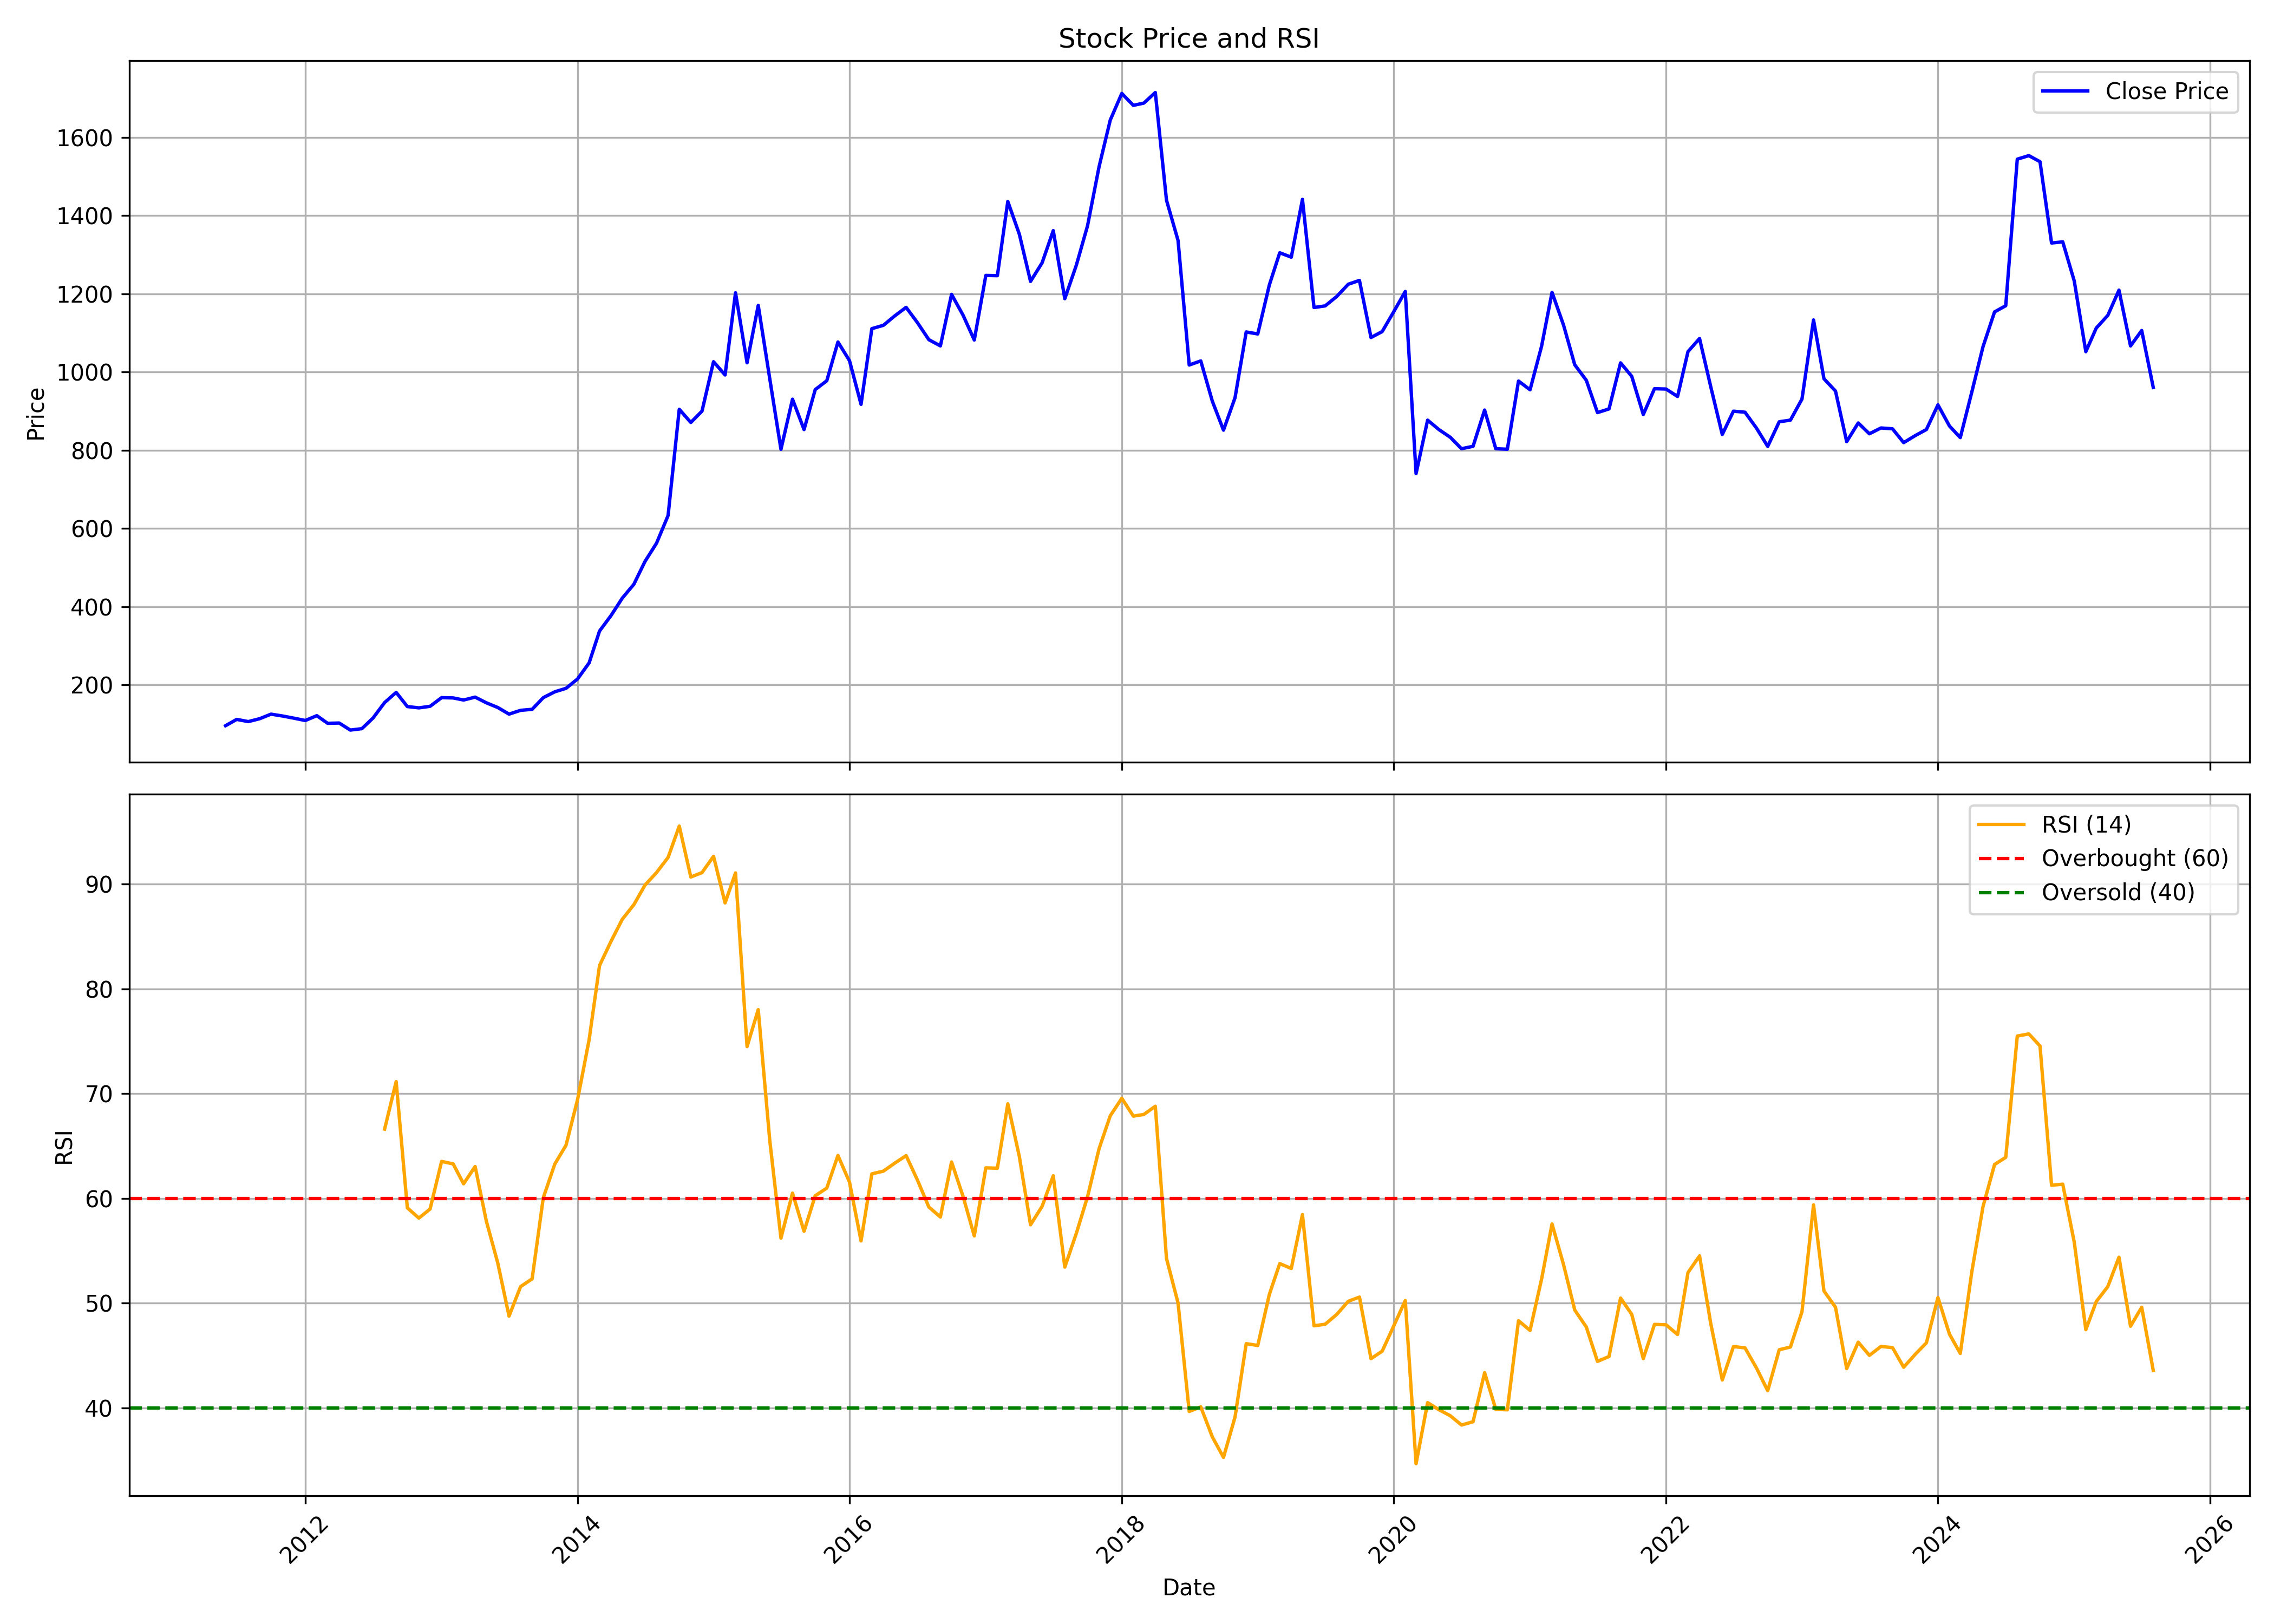

The data file committed next to this chart (first rows):
, date, symbol, open, high, low, close, volume, rsi
0, 2011-06-01, SYMPHONY, 110.1, 110.6, 88.45, 95.52, 78080, 
1, 2011-07-01, SYMPHONY, 98.77, 137.1, 98.77, 111.6, 229400, 
2, 2011-08-01, SYMPHONY, 107.5, 121.4, 91.1, 106, 395420, 
3, 2011-09-01, SYMPHONY, 106, 128.2, 99.94, 113.5, 670410, 
4, 2011-10-01, SYMPHONY, 114.3, 128.3, 104.4, 125.1, 445600, 
5, 2011-11-01, SYMPHONY, 125.1, 135.1, 107.9, 120.3, 516560, 
6, 2011-12-01, SYMPHONY, 123, 123.4, 93.76, 114.8, 197370, 
7, 2012-01-01, SYMPHONY, 118.5, 118.7, 102.9, 108.8, 111990, 
8, 2012-02-01, SYMPHONY, 111.4, 150.6, 108.1, 121.2, 425074, 
9, 2012-03-01, SYMPHONY, 119.9, 127, 96.35, 101.7, 136822, 
10, 2012-04-01, SYMPHONY, 104.7, 133.9, 100.5, 102.3, 1832144, 
11, 2012-05-01, SYMPHONY, 101.6, 114.3, 82.89, 84.32, 780118, 
12, 2012-06-01, SYMPHONY, 88.22, 98.04, 77.34, 87.97, 117506, 
13, 2012-07-01, SYMPHONY, 90, 123, 87.44, 115.2, 1771000, 
14, 2012-08-01, SYMPHONY, 116.8, 185.6, 112, 154.7, 7742864, 66.61
15, 2012-09-01, SYMPHONY, 156, 189.6, 152.5, 180.7, 2237964, 71.15
16, 2012-10-01, SYMPHONY, 181, 211.2, 143.1, 144.5, 1784704, 59.1
17, 2012-11-01, SYMPHONY, 144.4, 155.9, 129.4, 141.1, 2287938, 58.12
18, 2012-12-01, SYMPHONY, 141.2, 160.7, 140.1, 145.1, 1739440, 58.99
19, 2013-01-01, SYMPHONY, 146.2, 179.1, 142.7, 167.2, 1643420, 63.53
20, 2013-02-01, SYMPHONY, 170.5, 170.8, 156.1, 166.5, 434958, 63.29
21, 2013-03-01, SYMPHONY, 162.7, 186.8, 155.3, 161.2, 2098872, 61.39
22, 2013-04-01, SYMPHONY, 160.3, 176.8, 151.3, 168.6, 954182, 63.04
23, 2013-05-01, SYMPHONY, 168.6, 168.8, 144.5, 154.1, 635706, 57.85
24, 2013-06-01, SYMPHONY, 153, 156.6, 135, 141.9, 484298, 53.8
25, 2013-07-01, SYMPHONY, 138.9, 155.7, 124, 125.1, 394360, 48.76
26, 2013-08-01, SYMPHONY, 129.6, 152.6, 118.4, 134.8, 404104, 51.58
27, 2013-09-01, SYMPHONY, 137.9, 146.3, 129.6, 137.4, 131308, 52.32
28, 2013-10-01, SYMPHONY, 136.6, 179.1, 134.1, 167.3, 1369862, 60.07
29, 2013-11-01, SYMPHONY, 164.4, 190.7, 157.5, 182.2, 2063084, 63.29
30, 2013-12-01, SYMPHONY, 184.3, 199.8, 179.1, 191.1, 841874, 65.08
31, 2014-01-01, SYMPHONY, 194.4, 219.5, 176.1, 215.1, 817334, 69.43
32, 2014-02-01, SYMPHONY, 215.9, 265.7, 205.8, 256.2, 1241502, 75.14
33, 2014-03-01, SYMPHONY, 258.2, 363.3, 245.7, 337.7, 2607756, 82.23
34, 2014-04-01, SYMPHONY, 337.8, 398.7, 321.5, 377.5, 1761060, 84.55
35, 2014-05-01, SYMPHONY, 377.5, 435.4, 362, 421.7, 938170, 86.64
36, 2014-06-01, SYMPHONY, 424.4, 488.9, 411.6, 457, 534530, 88.03
37, 2014-07-01, SYMPHONY, 463.4, 551.2, 448.5, 515.6, 888048, 89.9
38, 2014-08-01, SYMPHONY, 528.1, 586.7, 482.3, 562.3, 650326, 91.1
39, 2014-09-01, SYMPHONY, 571.8, 695.8, 553.4, 633.1, 694528, 92.54
40, 2014-10-01, SYMPHONY, 643.3, 918.4, 601.6, 904.7, 1429550, 95.54
41, 2014-11-01, SYMPHONY, 904.4, 994.5, 843.2, 871, 1134200, 90.68
42, 2014-12-01, SYMPHONY, 871, 934.4, 759, 899.9, 861676, 91.09
43, 2015-01-01, SYMPHONY, 893.2, 1055, 883.5, 1026, 1544190, 92.65
44, 2015-02-01, SYMPHONY, 1032, 1105, 950.5, 992.5, 795606, 88.21
45, 2015-03-01, SYMPHONY, 987.6, 1241, 932, 1203, 1229702, 91.07
46, 2015-04-01, SYMPHONY, 1206, 1518, 904.1, 1024, 3359012, 74.49
47, 2015-05-01, SYMPHONY, 1024, 1197, 853.6, 1170, 2391534, 78.02
48, 2015-06-01, SYMPHONY, 1170, 1180, 937.8, 982.5, 1139500, 65.51
49, 2015-07-01, SYMPHONY, 974.1, 1002, 780.2, 802.3, 2135578, 56.21
50, 2015-08-01, SYMPHONY, 798.1, 1078, 765, 930.5, 3178580, 60.5
51, 2015-09-01, SYMPHONY, 930.5, 955.1, 808.6, 852.8, 1089508, 56.86
52, 2015-10-01, SYMPHONY, 862.3, 1042, 836, 955, 1562202, 60.25
53, 2015-11-01, SYMPHONY, 961.9, 1035, 885.4, 977.7, 608762, 60.98
54, 2015-12-01, SYMPHONY, 992.6, 1118, 945, 1077, 878624, 64.1
55, 2016-01-01, SYMPHONY, 1065, 1118, 920.4, 1029, 715102, 61.56
56, 2016-02-01, SYMPHONY, 1034, 1044, 908.8, 917.4, 370214, 55.94
57, 2016-03-01, SYMPHONY, 930.8, 1226, 916.1, 1111, 1221038, 62.34
58, 2016-04-01, SYMPHONY, 1121, 1201, 1107, 1119, 1133786, 62.6
59, 2016-05-01, SYMPHONY, 1119, 1208, 1052, 1143, 984496, 63.35
... 111 more rows
